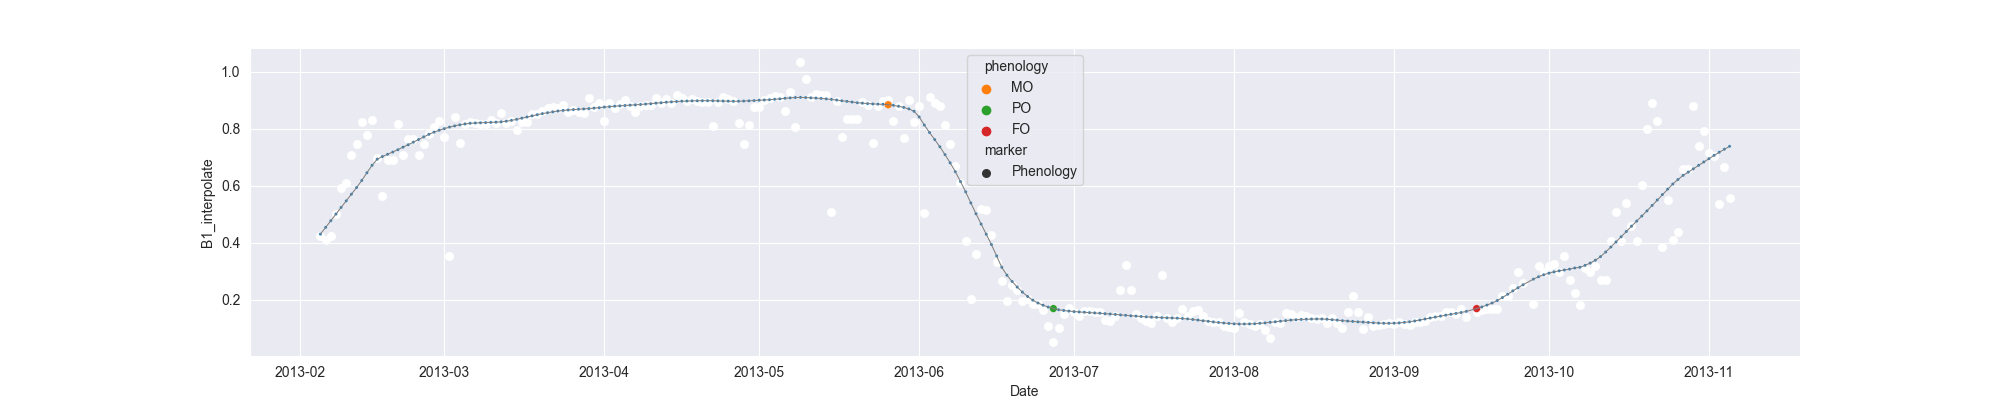

Values plotted in this chart, from the file beside it:
system:time_start, B1, B1_interpolate, B1_phenology
2013-02-05, 0.4242, 0.4242, 
2013-02-06, 0.4079, 0.4079, 
2013-02-07, , 0.4242, 
2013-02-08, , 0.5002, 
2013-02-09, 0.5926, 0.5926, 
2013-02-10, , 0.6091, 
2013-02-11, , 0.707, 
2013-02-12, , 0.7452, 
2013-02-13, 0.8214, 0.8214, 
2013-02-14, 0.776, 0.776, 
2013-02-15, 0.829, 0.829, 
2013-02-16, , 0.6957, 
2013-02-17, 0.5624, 0.5624, 
2013-02-18, , 0.6914, 
2013-02-19, , 0.6893, 
2013-02-20, 0.8163, 0.8163, 
2013-02-21, , 0.7089, 
2013-02-22, , 0.7626, 
2013-02-23, , 0.7626, 
2013-02-24, 0.7089, 0.7089, 
2013-02-25, , 0.7449, 
2013-02-26, 0.7809, 0.7809, 
2013-02-27, , 0.8039, 
2013-02-28, 0.8268, 0.8268, 
2013-03-01, 0.7702, 0.7702, 
2013-03-02, 0.3534, 0.3534, 
2013-03-03, 0.8392, 0.8392, 
2013-03-04, , 0.7498, 
2013-03-05, , 0.8173, 
2013-03-06, , 0.8247, 
2013-03-07, , 0.8181, 
2013-03-08, 0.8173, 0.8173, 
2013-03-09, , 0.8177, 
2013-03-10, , 0.8305, 
2013-03-11, 0.8181, 0.8181, 
2013-03-12, 0.8561, 0.8561, 
2013-03-13, , 0.8181, 
2013-03-14, , 0.8264, 
2013-03-15, 0.7967, 0.7967, 
2013-03-16, , 0.8234, 
2013-03-17, , 0.8234, 
2013-03-18, 0.8501, 0.8501, 
2013-03-19, , 0.8501, 
2013-03-20, , 0.8623, 
2013-03-21, , 0.8721, 
2013-03-22, 0.8746, 0.8746, 
2013-03-23, 0.8721, 0.8721, 
2013-03-24, 0.8829, 0.8829, 
2013-03-25, 0.8584, 0.8584, 
2013-03-26, , 0.8659, 
2013-03-27, , 0.8584, 
2013-03-28, 0.8564, 0.8564, 
2013-03-29, 0.9063, 0.9063, 
2013-03-30, 0.8751, 0.8751, 
2013-03-31, 0.8889, 0.8889, 
2013-04-01, 0.8249, 0.8249, 
2013-04-02, 0.8898, 0.8898, 
2013-04-03, 0.8715, 0.8715, 
2013-04-04, , 0.8853, 
2013-04-05, 0.899, 0.899, 
... 214 more rows
